Photos from the image-classification dataset "datasets" in the GitHub repository Drikzz/Reactive-CCTV-System-Using-Authorization-Level-Analysis. Its 4 classes are: holding object, opening cabinet, opening door, using computer.

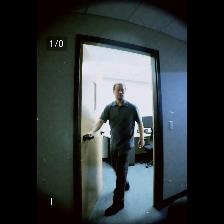
Label: opening door

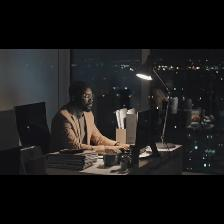
Label: using computer

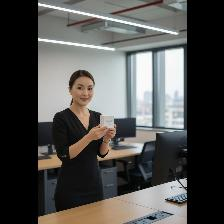
Label: holding object

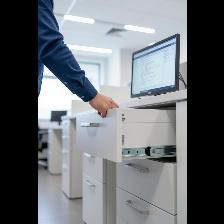
Label: opening cabinet

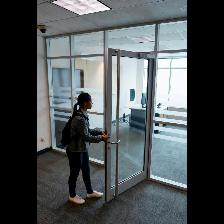
Label: opening door

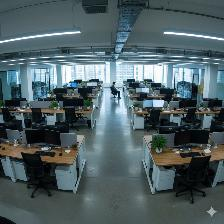
Label: using computer
